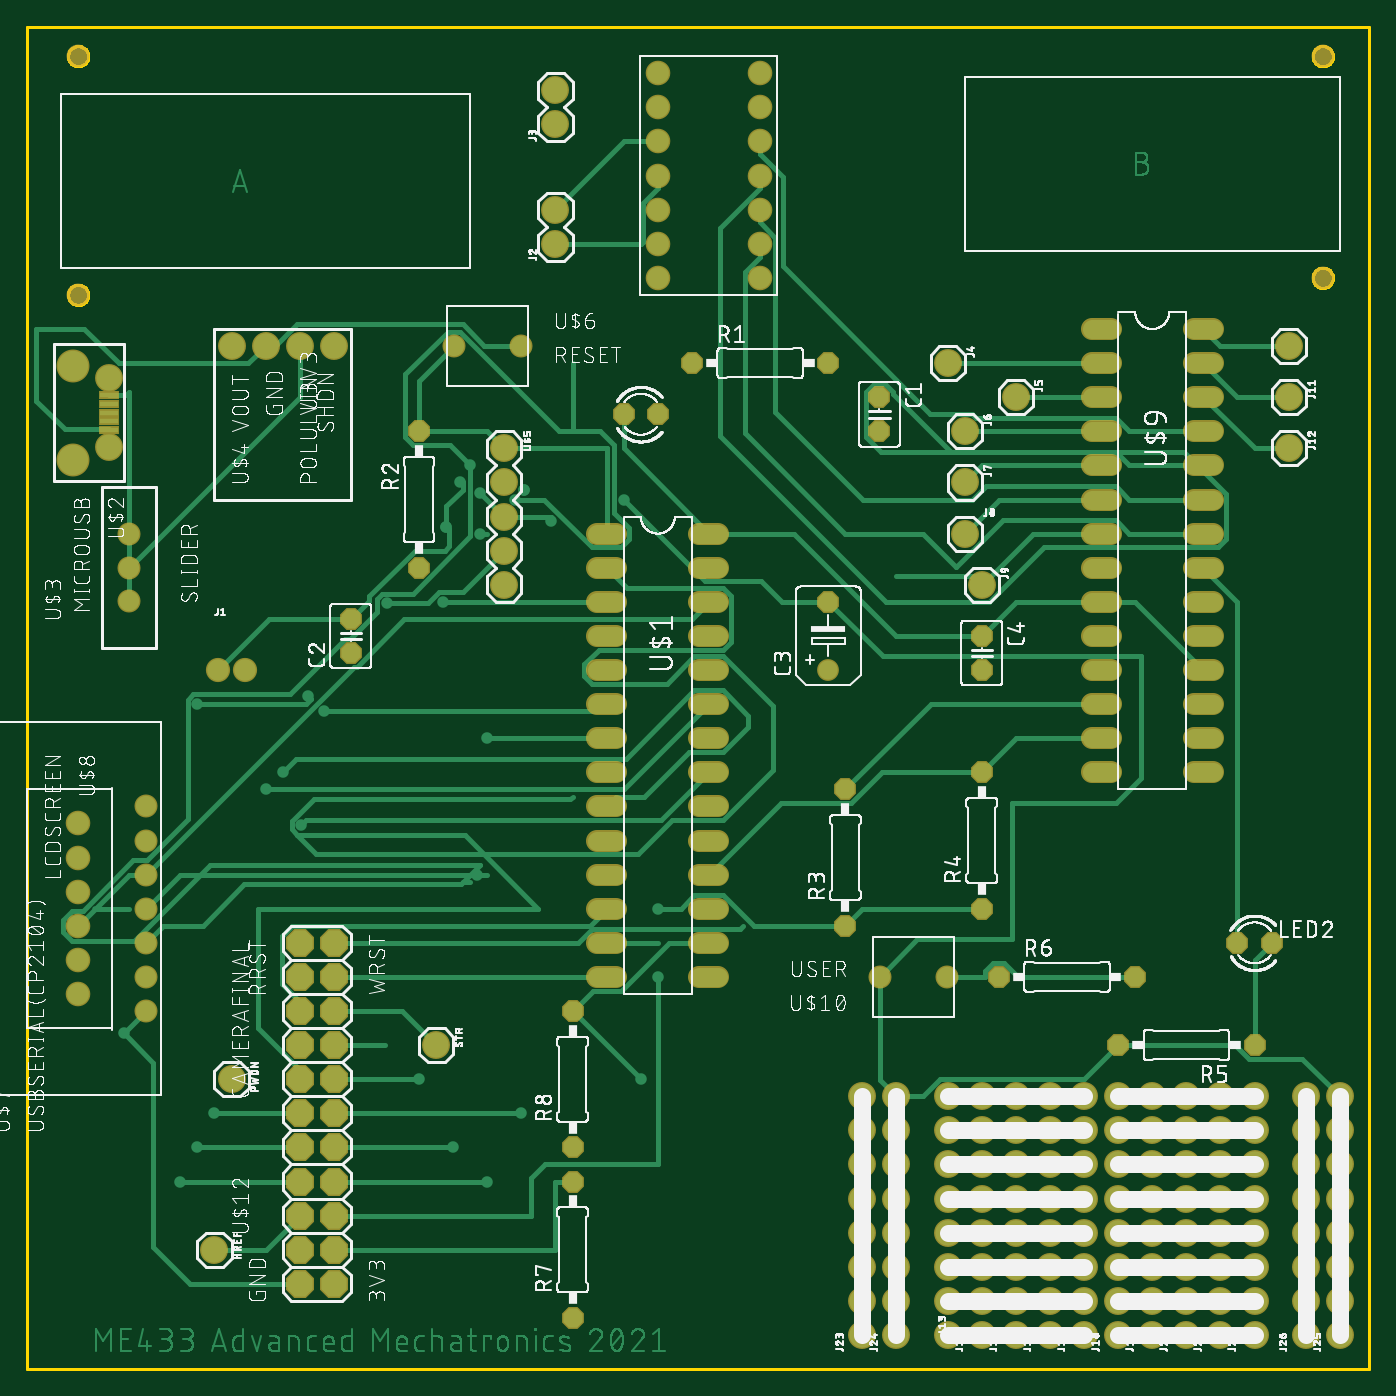
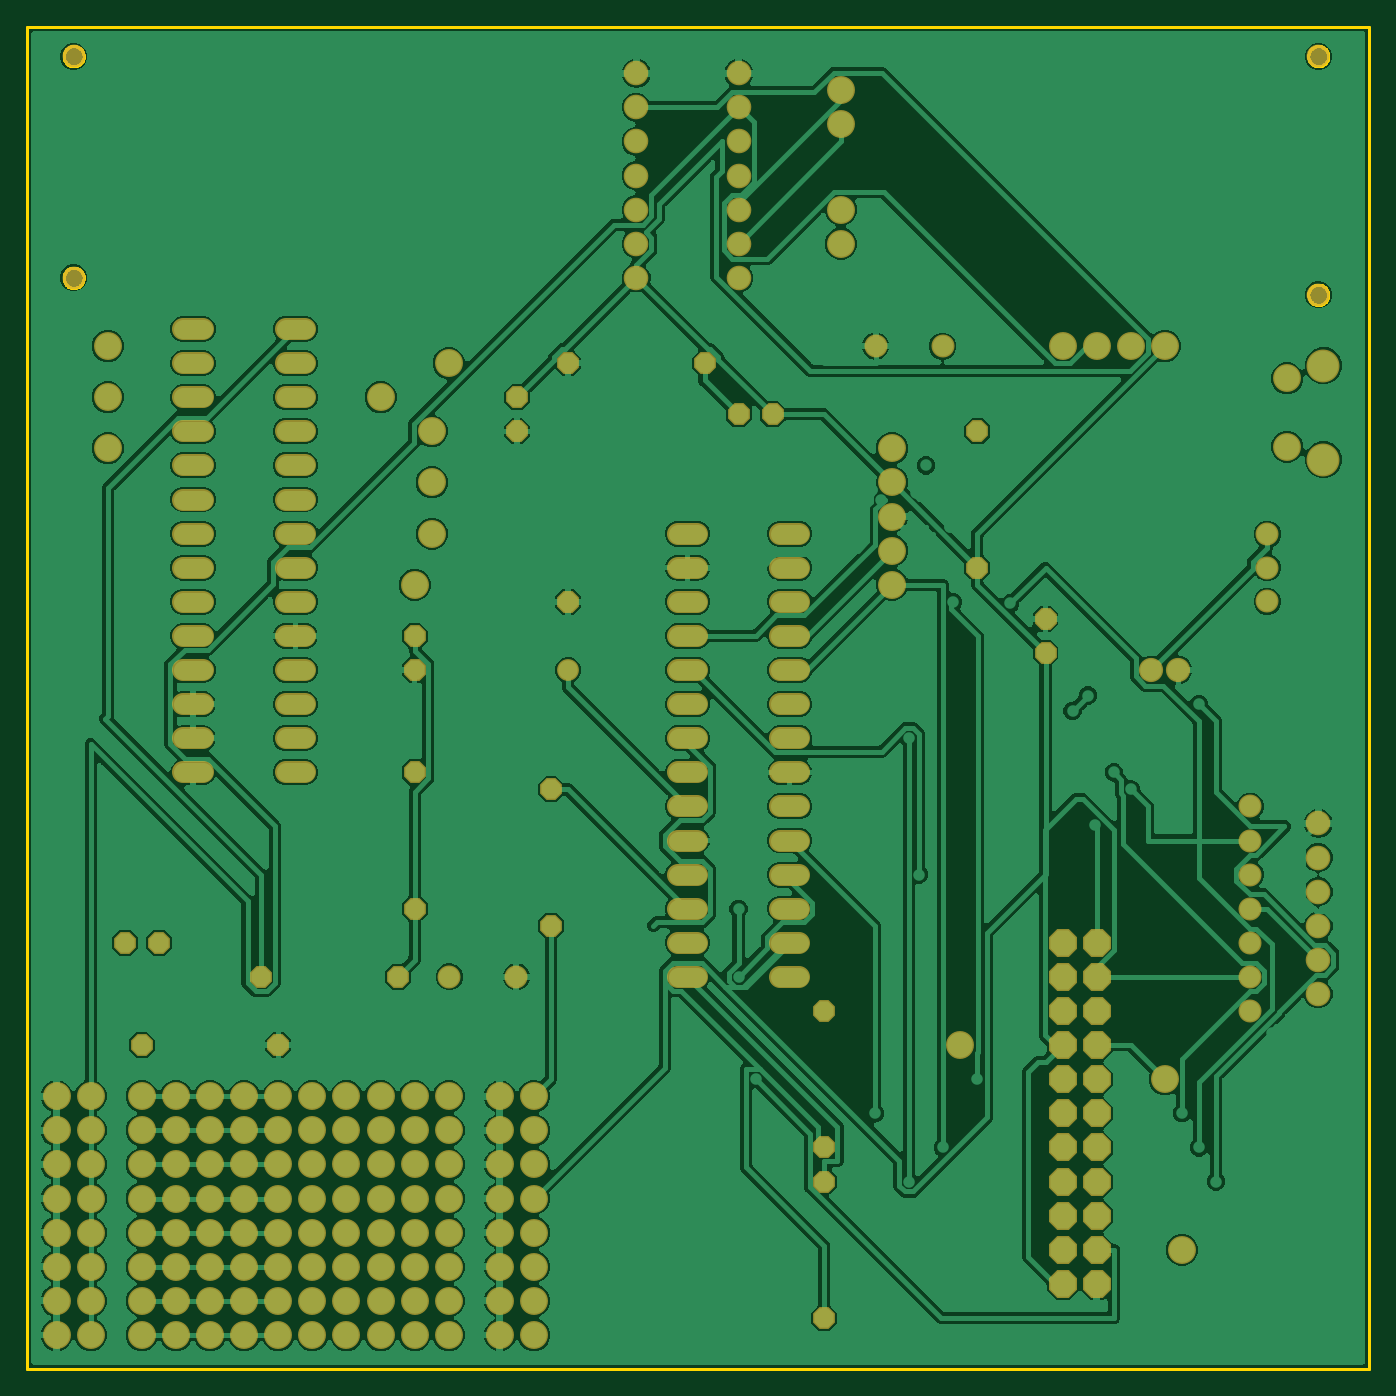
Circuit board: 7 layer files. Board 100.0 x 100.0 mm.
- bottom_copper: copper_bottom.gbr (326054 bytes)
- top_copper: copper_top.gbr (70452 bytes)
- outline: profile.gbr (5033 bytes)
- top_silk: silkscreen_top.gbr (396372 bytes)
- bottom_mask: soldermask_bottom.gbr (7059 bytes)
- top_mask: soldermask_top.gbr (7179 bytes)
- paste: solderpaste_top.gbr (268 bytes)

=== bottom_copper: copper_bottom.gbr (326054 bytes, source omitted) ===
=== top_copper: copper_top.gbr (70452 bytes, source omitted) ===
=== outline: profile.gbr ===
G04 EAGLE Gerber RS-274X export*
G75*
%MOMM*%
%FSLAX34Y34*%
%LPD*%
%IN*%
%IPPOS*%
%AMOC8*
5,1,8,0,0,1.08239X$1,22.5*%
G01*
%ADD10C,0.254000*%


D10*
X0Y0D02*
X1000000Y0D01*
X1000000Y1000000D01*
X0Y1000000D01*
X0Y0D01*
X45600Y799732D02*
X45528Y798998D01*
X45384Y798275D01*
X45170Y797570D01*
X44888Y796889D01*
X44541Y796240D01*
X44131Y795627D01*
X43664Y795057D01*
X43143Y794536D01*
X42573Y794069D01*
X41960Y793659D01*
X41311Y793312D01*
X40630Y793030D01*
X39925Y792816D01*
X39202Y792672D01*
X38468Y792600D01*
X37732Y792600D01*
X36998Y792672D01*
X36275Y792816D01*
X35570Y793030D01*
X34889Y793312D01*
X34240Y793659D01*
X33627Y794069D01*
X33057Y794536D01*
X32536Y795057D01*
X32069Y795627D01*
X31659Y796240D01*
X31312Y796889D01*
X31030Y797570D01*
X30816Y798275D01*
X30672Y798998D01*
X30600Y799732D01*
X30600Y800468D01*
X30672Y801202D01*
X30816Y801925D01*
X31030Y802630D01*
X31312Y803311D01*
X31659Y803960D01*
X32069Y804573D01*
X32536Y805143D01*
X33057Y805664D01*
X33627Y806131D01*
X34240Y806541D01*
X34889Y806888D01*
X35570Y807170D01*
X36275Y807384D01*
X36998Y807528D01*
X37732Y807600D01*
X38468Y807600D01*
X39202Y807528D01*
X39925Y807384D01*
X40630Y807170D01*
X41311Y806888D01*
X41960Y806541D01*
X42573Y806131D01*
X43143Y805664D01*
X43664Y805143D01*
X44131Y804573D01*
X44541Y803960D01*
X44888Y803311D01*
X45170Y802630D01*
X45384Y801925D01*
X45528Y801202D01*
X45600Y800468D01*
X45600Y799732D01*
X45600Y977532D02*
X45528Y976798D01*
X45384Y976075D01*
X45170Y975370D01*
X44888Y974689D01*
X44541Y974040D01*
X44131Y973427D01*
X43664Y972857D01*
X43143Y972336D01*
X42573Y971869D01*
X41960Y971459D01*
X41311Y971112D01*
X40630Y970830D01*
X39925Y970616D01*
X39202Y970472D01*
X38468Y970400D01*
X37732Y970400D01*
X36998Y970472D01*
X36275Y970616D01*
X35570Y970830D01*
X34889Y971112D01*
X34240Y971459D01*
X33627Y971869D01*
X33057Y972336D01*
X32536Y972857D01*
X32069Y973427D01*
X31659Y974040D01*
X31312Y974689D01*
X31030Y975370D01*
X30816Y976075D01*
X30672Y976798D01*
X30600Y977532D01*
X30600Y978268D01*
X30672Y979002D01*
X30816Y979725D01*
X31030Y980430D01*
X31312Y981111D01*
X31659Y981760D01*
X32069Y982373D01*
X32536Y982943D01*
X33057Y983464D01*
X33627Y983931D01*
X34240Y984341D01*
X34889Y984688D01*
X35570Y984970D01*
X36275Y985184D01*
X36998Y985328D01*
X37732Y985400D01*
X38468Y985400D01*
X39202Y985328D01*
X39925Y985184D01*
X40630Y984970D01*
X41311Y984688D01*
X41960Y984341D01*
X42573Y983931D01*
X43143Y983464D01*
X43664Y982943D01*
X44131Y982373D01*
X44541Y981760D01*
X44888Y981111D01*
X45170Y980430D01*
X45384Y979725D01*
X45528Y979002D01*
X45600Y978268D01*
X45600Y977532D01*
X972700Y977532D02*
X972628Y976798D01*
X972484Y976075D01*
X972270Y975370D01*
X971988Y974689D01*
X971641Y974040D01*
X971231Y973427D01*
X970764Y972857D01*
X970243Y972336D01*
X969673Y971869D01*
X969060Y971459D01*
X968411Y971112D01*
X967730Y970830D01*
X967025Y970616D01*
X966302Y970472D01*
X965568Y970400D01*
X964832Y970400D01*
X964098Y970472D01*
X963375Y970616D01*
X962670Y970830D01*
X961989Y971112D01*
X961340Y971459D01*
X960727Y971869D01*
X960157Y972336D01*
X959636Y972857D01*
X959169Y973427D01*
X958759Y974040D01*
X958412Y974689D01*
X958130Y975370D01*
X957916Y976075D01*
X957772Y976798D01*
X957700Y977532D01*
X957700Y978268D01*
X957772Y979002D01*
X957916Y979725D01*
X958130Y980430D01*
X958412Y981111D01*
X958759Y981760D01*
X959169Y982373D01*
X959636Y982943D01*
X960157Y983464D01*
X960727Y983931D01*
X961340Y984341D01*
X961989Y984688D01*
X962670Y984970D01*
X963375Y985184D01*
X964098Y985328D01*
X964832Y985400D01*
X965568Y985400D01*
X966302Y985328D01*
X967025Y985184D01*
X967730Y984970D01*
X968411Y984688D01*
X969060Y984341D01*
X969673Y983931D01*
X970243Y983464D01*
X970764Y982943D01*
X971231Y982373D01*
X971641Y981760D01*
X971988Y981111D01*
X972270Y980430D01*
X972484Y979725D01*
X972628Y979002D01*
X972700Y978268D01*
X972700Y977532D01*
X972700Y812432D02*
X972628Y811698D01*
X972484Y810975D01*
X972270Y810270D01*
X971988Y809589D01*
X971641Y808940D01*
X971231Y808327D01*
X970764Y807757D01*
X970243Y807236D01*
X969673Y806769D01*
X969060Y806359D01*
X968411Y806012D01*
X967730Y805730D01*
X967025Y805516D01*
X966302Y805372D01*
X965568Y805300D01*
X964832Y805300D01*
X964098Y805372D01*
X963375Y805516D01*
X962670Y805730D01*
X961989Y806012D01*
X961340Y806359D01*
X960727Y806769D01*
X960157Y807236D01*
X959636Y807757D01*
X959169Y808327D01*
X958759Y808940D01*
X958412Y809589D01*
X958130Y810270D01*
X957916Y810975D01*
X957772Y811698D01*
X957700Y812432D01*
X957700Y813168D01*
X957772Y813902D01*
X957916Y814625D01*
X958130Y815330D01*
X958412Y816011D01*
X958759Y816660D01*
X959169Y817273D01*
X959636Y817843D01*
X960157Y818364D01*
X960727Y818831D01*
X961340Y819241D01*
X961989Y819588D01*
X962670Y819870D01*
X963375Y820084D01*
X964098Y820228D01*
X964832Y820300D01*
X965568Y820300D01*
X966302Y820228D01*
X967025Y820084D01*
X967730Y819870D01*
X968411Y819588D01*
X969060Y819241D01*
X969673Y818831D01*
X970243Y818364D01*
X970764Y817843D01*
X971231Y817273D01*
X971641Y816660D01*
X971988Y816011D01*
X972270Y815330D01*
X972484Y814625D01*
X972628Y813902D01*
X972700Y813168D01*
X972700Y812432D01*
M02*

=== top_silk: silkscreen_top.gbr (396372 bytes, source omitted) ===
=== bottom_mask: soldermask_bottom.gbr (7059 bytes, source omitted) ===
=== top_mask: soldermask_top.gbr (7179 bytes, source omitted) ===
=== paste: solderpaste_top.gbr ===
G04 EAGLE Gerber RS-274X export*
G75*
%MOMM*%
%FSLAX34Y34*%
%LPD*%
%INSolderpaste Top*%
%IPPOS*%
%AMOC8*
5,1,8,0,0,1.08239X$1,22.5*%
G01*
%ADD10R,1.350000X0.400000*%


D10*
X61290Y725470D03*
X61290Y718970D03*
X61290Y712470D03*
X61290Y705970D03*
X61290Y699470D03*
M02*

